Photos from the image-classification dataset "model_data" in the GitHub repository pelirrojo725/puck_visualization-1. Its 3 classes are: empty, straight, tilted.

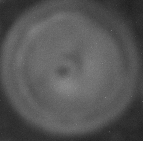
Label: straight

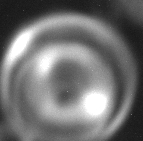
Label: tilted

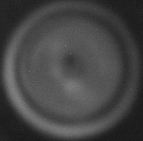
Label: straight

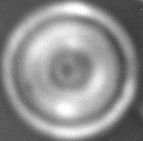
Label: straight

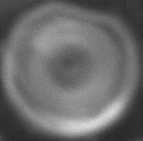
Label: straight

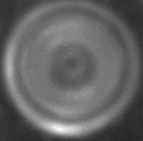
Label: straight
